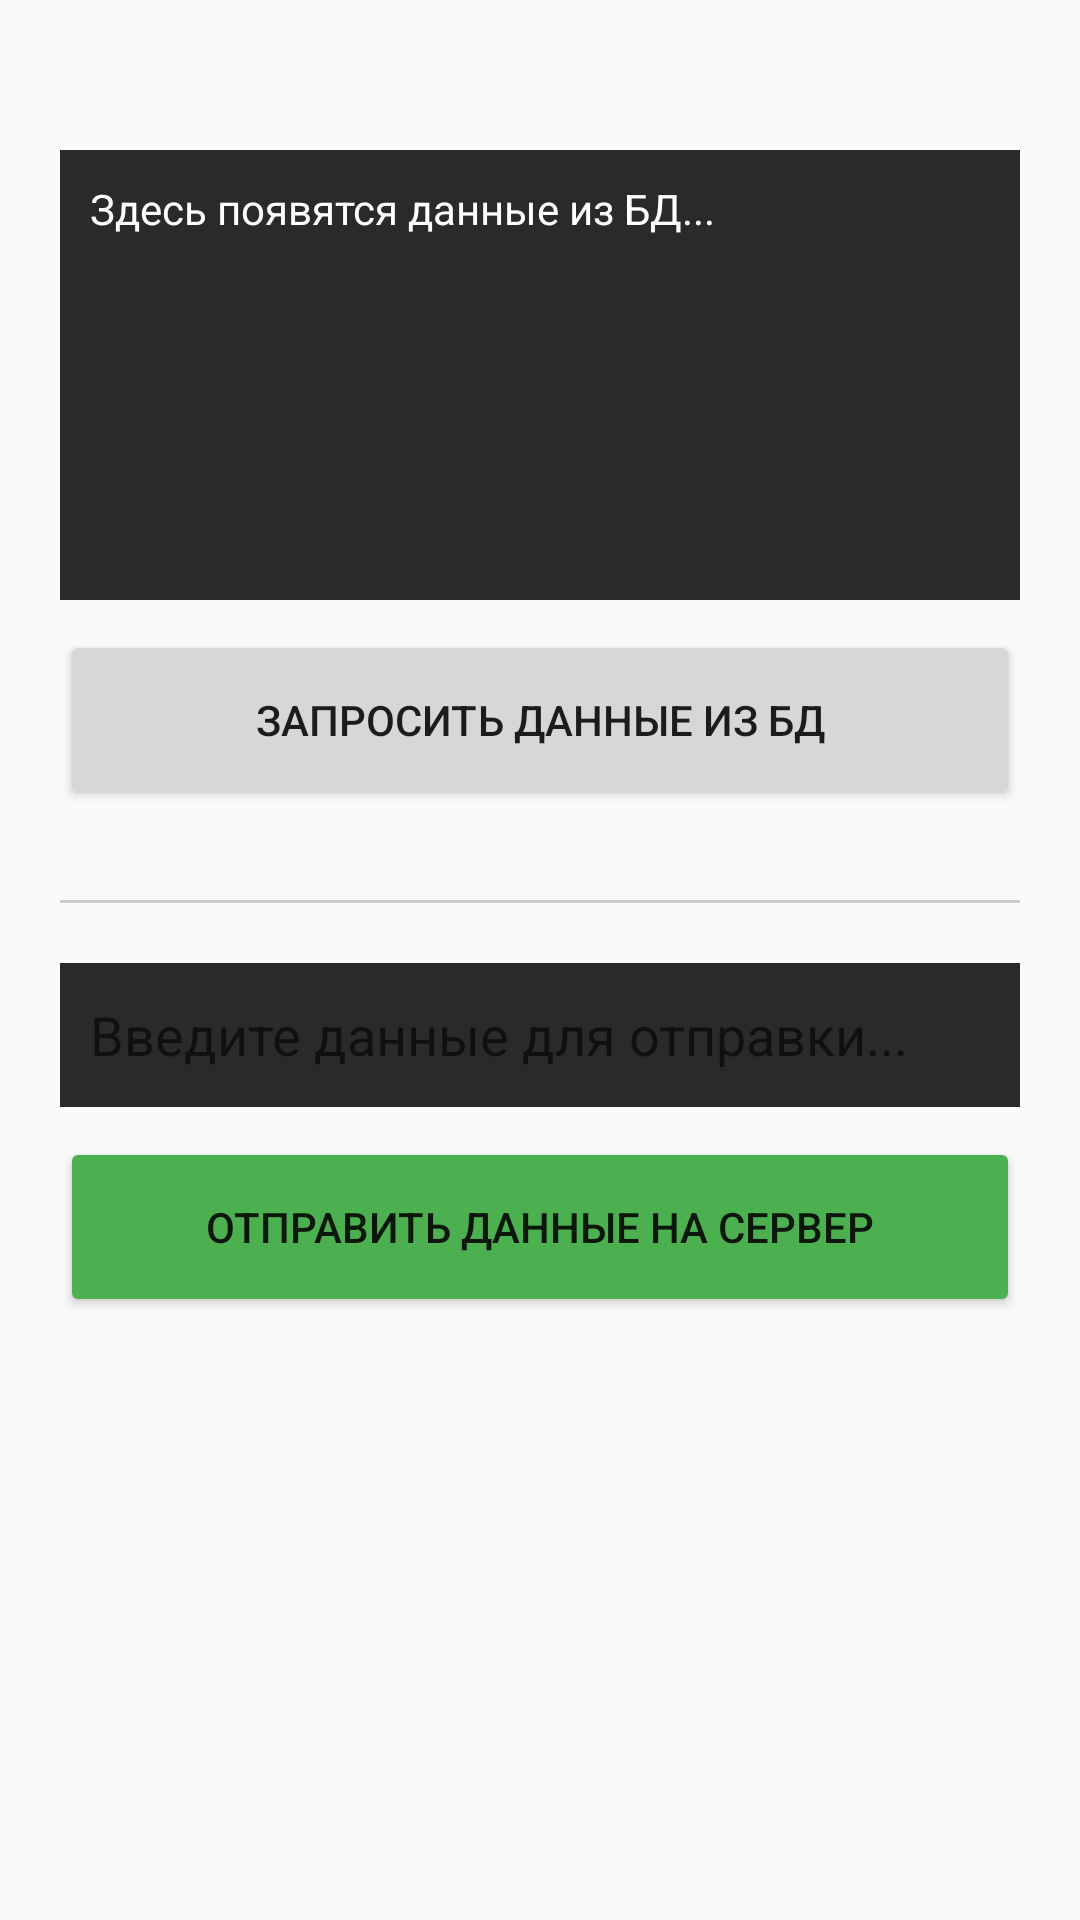

Here is an Android app screen rendered from its layout file. Give the layout XML and the strings, colors and styles it references.
<!-- AndroidManifest.xml: application theme Theme.BT_app_fin -->
<!-- res/layout/activity_server.xml -->
<?xml version="1.0" encoding="utf-8"?>
<ScrollView xmlns:android="http://schemas.android.com/apk/res/android"
    android:layout_width="match_parent"
    android:layout_height="match_parent"
    android:fillViewport="true">

    <LinearLayout
        android:layout_width="match_parent"
        android:layout_height="wrap_content"
        android:orientation="vertical"
        android:padding="20dp">


        <TextView
            android:id="@+id/tvDisplay"
            android:layout_width="match_parent"
            android:layout_height="wrap_content"
            android:layout_marginTop="30dp"
            android:layout_marginBottom="10dp"
            android:background="#2a2a2a"
            android:hint="Здесь появятся данные из БД..."
            android:minHeight="150dp"
            android:padding="10dp"
            android:textColor="#ffffff"
            android:textColorHint="#ffffff" />

        <Button
            android:id="@+id/btnGet"
            android:layout_width="match_parent"
            android:layout_height="60dp"
            android:text="Запросить данные из БД"
            android:layout_marginBottom="30dp" />

        <View
            android:layout_width="match_parent"
            android:layout_height="1dp"
            android:background="#CCCCCC"
            android:layout_marginBottom="20dp" />

        <EditText
            android:id="@+id/etInput"
            android:background="#2a2a2a"
            android:layout_width="match_parent"
            android:layout_height="wrap_content"
            android:hint="Введите данные для отправки..."
            android:inputType="textMultiLine"
            android:minHeight="48dp"
            android:padding="10dp"
            android:layout_marginBottom="10dp" />

        <Button
            android:id="@+id/btnSend"
            android:layout_width="match_parent"
            android:layout_height="60dp"
            android:text="Отправить данные на сервер"
            android:backgroundTint="#4CAF50" />

    </LinearLayout>
</ScrollView>
<!-- resources referenced by this layout -->
<resources>
  <style name="Theme.BT_app_fin" parent="android:Theme.Material.Light.NoActionBar" />
</resources>
